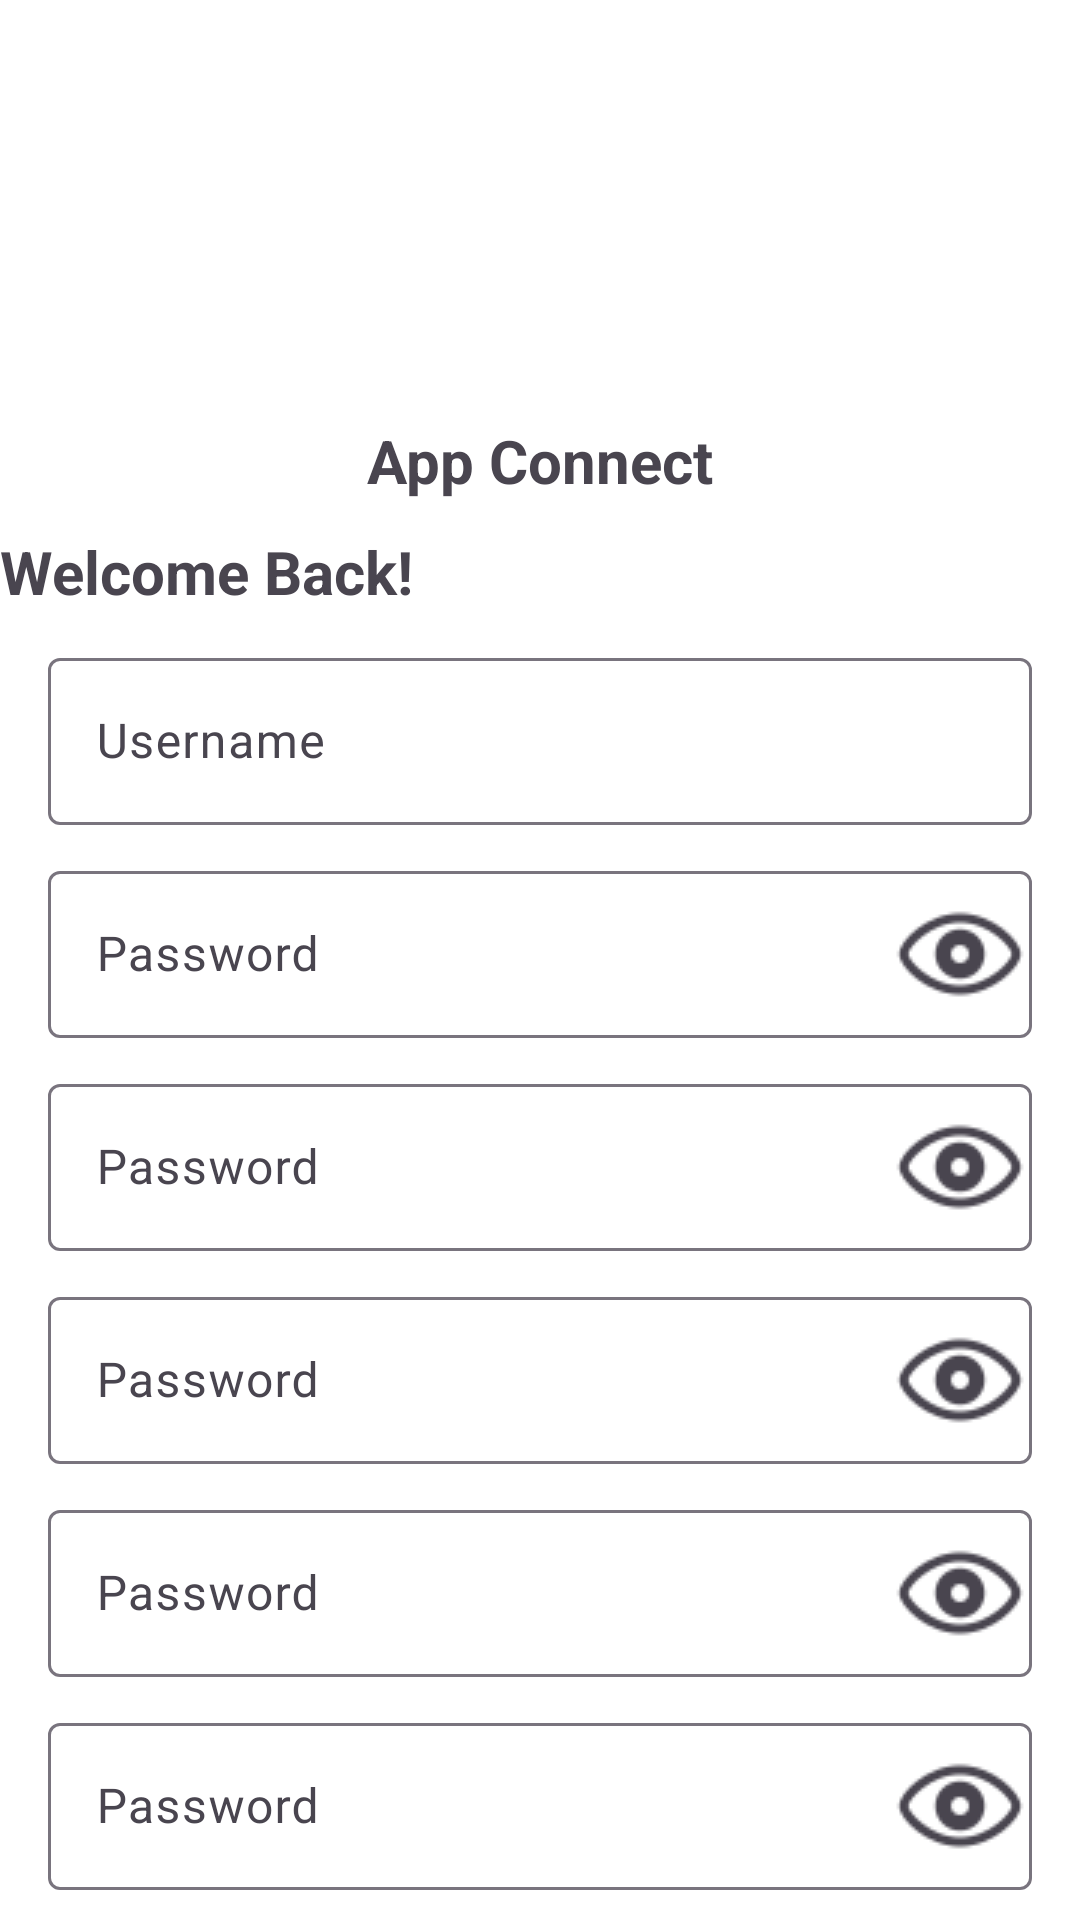

Write the Android layout XML for this screen, with the resource values it uses.
<!-- AndroidManifest.xml: application theme Theme.Demoe18 -->
<!-- res/layout/activity_login.xml -->
<?xml version="1.0" encoding="utf-8"?>
<androidx.constraintlayout.widget.ConstraintLayout xmlns:android="http://schemas.android.com/apk/res/android"
    xmlns:app="http://schemas.android.com/apk/res-auto"
    xmlns:tools="http://schemas.android.com/tools"
    android:id="@+id/main"
    android:layout_width="match_parent"
    android:layout_height="match_parent"
    android:background="@color/white"
    tools:context=".activities.LoginActivity">

    <androidx.core.widget.NestedScrollView
        android:layout_width="match_parent"
        android:layout_height="match_parent"
        >
        <LinearLayout
            android:layout_width="match_parent"
            android:layout_height="wrap_content"
            android:orientation="vertical">
            <com.google.android.material.imageview.ShapeableImageView
                android:id="@+id/img_logo"
                android:layout_width="120dp"
                android:layout_height="120dp"
                android:layout_marginTop="10dp"
                android:scaleType="centerCrop"
                android:src="@drawable/logo"
                app:shapeAppearanceOverlay="@style/img_circle"

                />

            <TextView
                android:id="@+id/tvAppName"
                android:layout_width="match_parent"
                android:layout_height="wrap_content"
                android:text="App Connect"
                android:textStyle="bold"
                android:textSize="20sp"
                android:layout_marginTop="10dp"

                android:textAlignment="center"
                />

            <TextView
                android:id="@+id/tvWelcomeBack"
                android:layout_width="wrap_content"
                android:layout_height="wrap_content"
                android:text="Welcome Back!"
                android:textStyle="bold"
                android:textSize="20sp"
                android:layout_marginTop="10dp"

                />

            <com.google.android.material.textfield.TextInputLayout
                android:id="@+id/etUsernameLayout"
                android:layout_width="match_parent"
                android:layout_height="wrap_content"
                android:hint="Username"
                app:startIconDrawable="@drawable/outline_ac_unit_24"
                android:paddingHorizontal="16dp"
                android:layout_marginTop="10dp"

                >
                <com.google.android.material.textfield.TextInputEditText
                    android:id="@+id/etUsername"
                    android:layout_width="match_parent"
                    android:layout_height="wrap_content"
                    android:maxLines="1"
                    android:inputType="text"/>
            </com.google.android.material.textfield.TextInputLayout>

            <com.google.android.material.textfield.TextInputLayout
                android:id="@+id/etPasswordLayout"
                android:layout_width="match_parent"
                android:layout_height="wrap_content"
                android:hint="Password"
                app:startIconDrawable="@drawable/outline_ac_unit_24"
                app:endIconDrawable="@drawable/selector_password_eye"
                app:endIconMode="password_toggle"
                android:paddingHorizontal="16dp"
                android:layout_marginTop="10dp"
                >
                <com.google.android.material.textfield.TextInputEditText
                    android:id="@+id/etPassword"
                    android:layout_width="match_parent"
                    android:layout_height="wrap_content"/>
            </com.google.android.material.textfield.TextInputLayout>

            <com.google.android.material.textfield.TextInputLayout
                android:layout_width="match_parent"
                android:layout_height="wrap_content"
                android:hint="Password"
                app:startIconDrawable="@drawable/outline_ac_unit_24"
                app:endIconDrawable="@drawable/selector_password_eye"
                app:endIconMode="password_toggle"
                android:paddingHorizontal="16dp"
                android:layout_marginTop="10dp"
                >
                <com.google.android.material.textfield.TextInputEditText
                    android:layout_width="match_parent"
                    android:layout_height="wrap_content"/>
            </com.google.android.material.textfield.TextInputLayout>

            <com.google.android.material.textfield.TextInputLayout
                android:layout_width="match_parent"
                android:layout_height="wrap_content"
                android:hint="Password"
                app:startIconDrawable="@drawable/outline_ac_unit_24"
                app:endIconDrawable="@drawable/selector_password_eye"
                app:endIconMode="password_toggle"
                android:paddingHorizontal="16dp"
                android:layout_marginTop="10dp"
                >
                <com.google.android.material.textfield.TextInputEditText
                    android:layout_width="match_parent"
                    android:layout_height="wrap_content"/>
            </com.google.android.material.textfield.TextInputLayout>

            <com.google.android.material.textfield.TextInputLayout
                android:layout_width="match_parent"
                android:layout_height="wrap_content"
                android:hint="Password"
                app:startIconDrawable="@drawable/outline_ac_unit_24"
                app:endIconDrawable="@drawable/selector_password_eye"
                app:endIconMode="password_toggle"
                android:paddingHorizontal="16dp"
                android:layout_marginTop="10dp"
                >
                <com.google.android.material.textfield.TextInputEditText
                    android:layout_width="match_parent"
                    android:layout_height="wrap_content"/>
            </com.google.android.material.textfield.TextInputLayout>

            <com.google.android.material.textfield.TextInputLayout
                android:layout_width="match_parent"
                android:layout_height="wrap_content"
                android:hint="Password"
                app:startIconDrawable="@drawable/outline_ac_unit_24"
                app:endIconDrawable="@drawable/selector_password_eye"
                app:endIconMode="password_toggle"
                android:paddingHorizontal="16dp"
                android:layout_marginTop="10dp"
                >
                <com.google.android.material.textfield.TextInputEditText
                    android:layout_width="match_parent"
                    android:layout_height="wrap_content"/>
            </com.google.android.material.textfield.TextInputLayout>
            <com.google.android.material.textfield.TextInputLayout
                android:layout_width="match_parent"
                android:layout_height="wrap_content"
                android:hint="Password"
                app:startIconDrawable="@drawable/outline_ac_unit_24"
                app:endIconDrawable="@drawable/selector_password_eye"
                app:endIconMode="password_toggle"
                android:paddingHorizontal="16dp"
                android:layout_marginTop="10dp"
                >
                <com.google.android.material.textfield.TextInputEditText
                    android:layout_width="match_parent"
                    android:layout_height="wrap_content"/>
            </com.google.android.material.textfield.TextInputLayout>

            <com.google.android.material.textfield.TextInputLayout
                android:layout_width="match_parent"
                android:layout_height="wrap_content"
                android:hint="Password"
                app:startIconDrawable="@drawable/outline_ac_unit_24"
                app:endIconDrawable="@drawable/selector_password_eye"
                app:endIconMode="password_toggle"
                android:paddingHorizontal="16dp"
                android:layout_marginTop="10dp"
                >
                <com.google.android.material.textfield.TextInputEditText
                    android:layout_width="match_parent"
                    android:layout_height="wrap_content"/>
            </com.google.android.material.textfield.TextInputLayout>

            <com.google.android.material.textfield.TextInputLayout
                android:layout_width="match_parent"
                android:layout_height="wrap_content"
                android:hint="Password"
                app:startIconDrawable="@drawable/outline_ac_unit_24"
                app:endIconDrawable="@drawable/selector_password_eye"
                app:endIconMode="password_toggle"
                android:paddingHorizontal="16dp"
                android:layout_marginTop="10dp"
                >
                <com.google.android.material.textfield.TextInputEditText
                    android:layout_width="match_parent"
                    android:layout_height="wrap_content"/>
            </com.google.android.material.textfield.TextInputLayout>

            <com.google.android.material.textfield.TextInputLayout
                android:layout_width="match_parent"
                android:layout_height="wrap_content"
                android:hint="Password"
                app:startIconDrawable="@drawable/outline_ac_unit_24"
                app:endIconDrawable="@drawable/selector_password_eye"
                app:endIconMode="password_toggle"
                android:paddingHorizontal="16dp"
                android:layout_marginTop="10dp"
                >
                <com.google.android.material.textfield.TextInputEditText
                    android:layout_width="match_parent"
                    android:layout_height="wrap_content"
                    android:maxLines="1"
                    android:inputType="text"/>
            </com.google.android.material.textfield.TextInputLayout>

            <Button
                android:id="@+id/btnLogin"
                android:layout_width="match_parent"
                android:layout_height="wrap_content"
                android:text="Login"
                android:textSize="14sp"
                android:textColor="@color/white"
                android:layout_marginTop="15dp"
                android:paddingHorizontal="16dp"
                />

            <Button
                android:id="@+id/btnBack"
                android:layout_width="match_parent"
                android:layout_height="wrap_content"
                android:text="Back"
                android:textSize="14sp"
                android:textColor="@color/white"
                android:layout_marginTop="15dp"
                android:paddingHorizontal="16dp"
                />
        </LinearLayout>
    </androidx.core.widget.NestedScrollView>

</androidx.constraintlayout.widget.ConstraintLayout>
<!-- resources referenced by this layout -->
<resources>
  <color name="white">#FFFFFFFF</color>
  <!-- drawable selector_password_eye (drawable) -->
  <?xml version="1.0" encoding="utf-8"?>
  <selector xmlns:android="http://schemas.android.com/apk/res/android">
      <item android:drawable="@drawable/icon_eye" android:state_checked="true"/>
      <item android:drawable="@drawable/icon_eye_slash"/>
  </selector>
  <style name="img_circle">
          <item name="cornerSize">50%</item>
      </style>
  <style name="Theme.Demoe18" parent="Base.Theme.Demoe18" />
  <!-- drawable icon_eye: png bitmap (drawable, 1054 bytes) -->
  <!-- drawable icon_eye_slash: png bitmap (drawable, 1081 bytes) -->
  <style name="Base.Theme.Demoe18" parent="Theme.Material3.DayNight.NoActionBar">
          
           <item name="colorPrimary">@color/primary</item>
      </style>
  <color name="primary">#68b5b4</color>
</resources>
